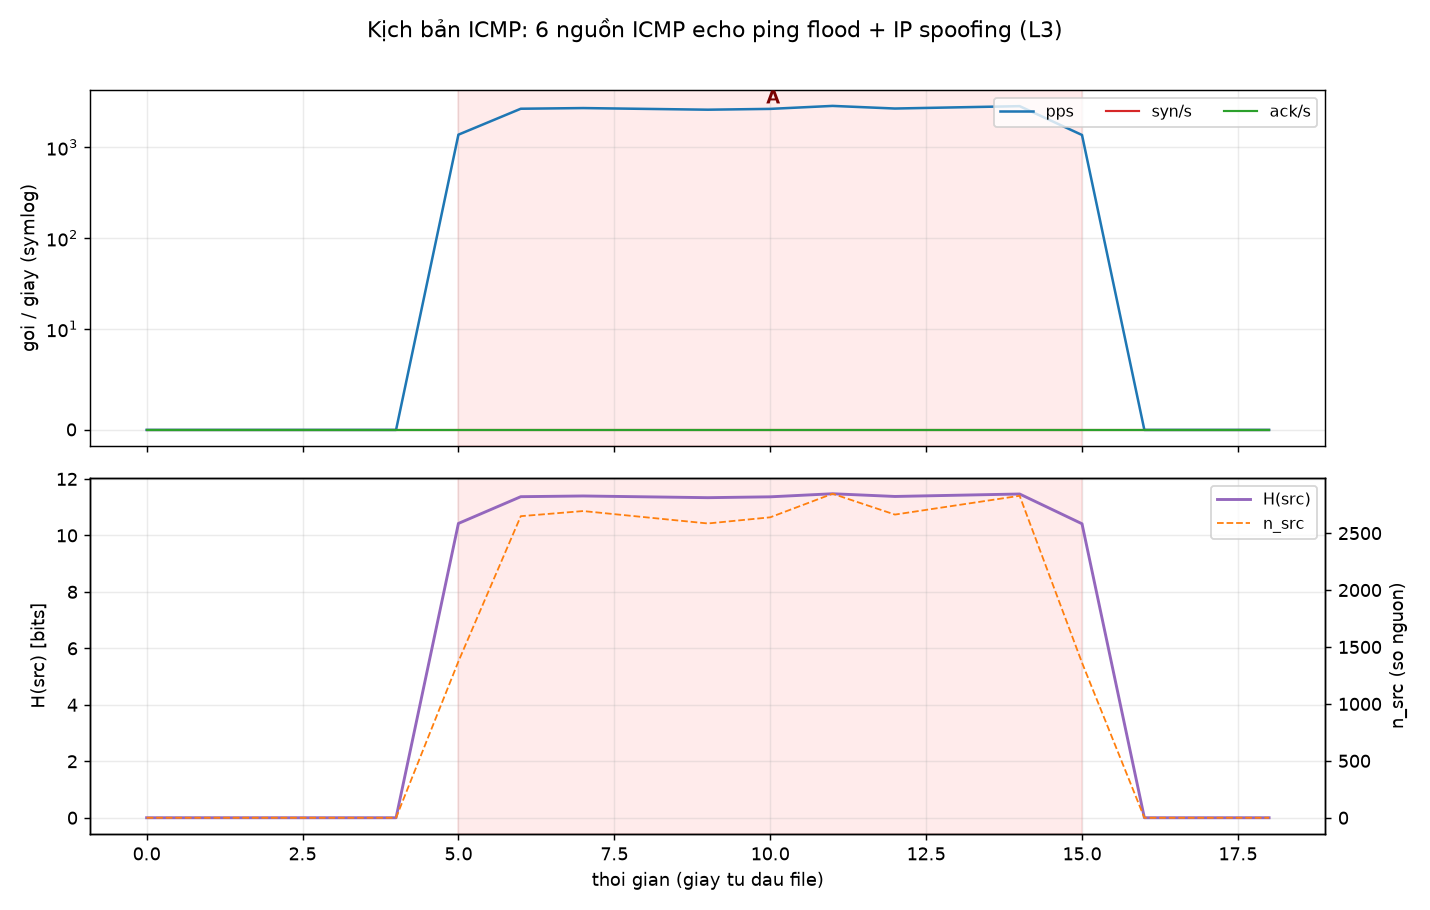

Source data for this figure (header and first rows):
time, pps, syn_s, ack_s, udp_s, h_src, h_dport, n_src, alert, ml_verdict, ml_conf
09:32:31, 0, 0, 0, 0, 0.000, 0.000, 0, , BENIGN, 0.748
09:32:32, 0, 0, 0, 0, 0.000, 0.000, 0, , BENIGN, 0.748
09:32:34, 0, 0, 0, 0, 0.000, 0.000, 0, , BENIGN, 0.748
09:32:35, 0, 0, 0, 0, 0.000, 0.000, 0, , BENIGN, 0.748
09:32:36, 1373, 0, 0, 0, 10.42, 0.000, 1373, !! DDoS (nhieu nguon  H_src=10.42  n=137…, DDoS, 0.990
09:32:37, 2649, 0, 0, 0, 11.37, 0.000, 2649, !! DDoS (nhieu nguon  H_src=11.37  n=264…, DDoS, 0.990
09:32:38, 2694, 0, 0, 0, 11.4, 0.000, 2694, !! DDoS (nhieu nguon  H_src=11.40  n=269…, DDoS, 0.990
09:32:40, 2585, 0, 0, 0, 11.34, 0.000, 2585, !! DDoS (nhieu nguon  H_src=11.34  n=258…, DDoS, 0.990
09:32:41, 2639, 0, 0, 0, 11.37, 0.000, 2639, !! DDoS (nhieu nguon  H_src=11.37  n=263…, DDoS, 0.990
09:32:42, 2846, 0, 0, 0, 11.47, 0.000, 2846, !! DDoS (nhieu nguon  H_src=11.47  n=284…, DDoS, 0.990
09:32:43, 2663, 0, 0, 0, 11.38, 0.000, 2663, !! DDoS (nhieu nguon  H_src=11.38  n=266…, DDoS, 0.990
09:32:45, 2828, 0, 0, 0, 11.47, 0.000, 2828, !! DDoS (nhieu nguon  H_src=11.47  n=282…, DDoS, 0.990
09:32:46, 1362, 0, 0, 0, 10.41, 0.000, 1362, !! DDoS (nhieu nguon  H_src=10.41  n=136…, DDoS, 0.990
09:32:47, 0, 0, 0, 0, 0.000, 0.000, 0, , BENIGN, 0.748
09:32:48, 0, 0, 0, 0, 0.000, 0.000, 0, , BENIGN, 0.748
09:32:49, 0, 0, 0, 0, 0.000, 0.000, 0, , BENIGN, 0.748
